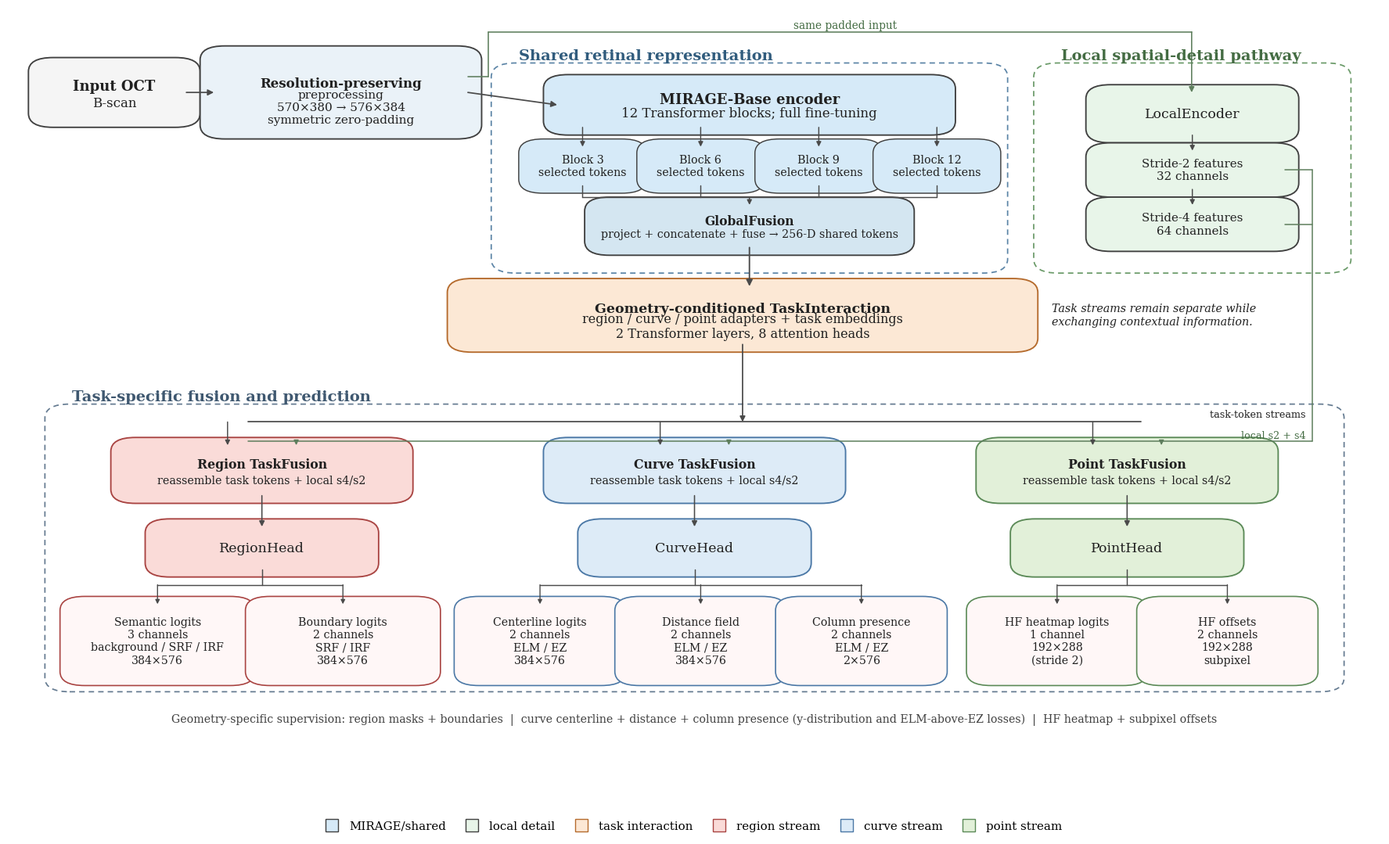

Python code for this plot:
from pathlib import Path
import matplotlib.pyplot as plt
from matplotlib.patches import FancyBboxPatch, FancyArrowPatch
from matplotlib.lines import Line2D

OUTPUT_DIR = Path(r"E:\Papers\RVO_ME\paper_figures")
OUTPUT_BASENAME = "Figure2_GeoRCP_MIRAGE"
DPI = 300

plt.rcParams.update({
    "font.family": "serif",
    "font.serif": ["Times New Roman", "Times", "DejaVu Serif"],
    "font.size": 13,
    "svg.fonttype": "none",
})

C = {
    "input":"#F5F5F5","preproc":"#EAF2F8","encoder":"#D6EAF8","global":"#D4E6F1",
    "local":"#E8F5E9","interaction":"#FCE8D5","region":"#FADBD8","curve":"#DDEBF7",
    "point":"#E2F0D9","output":"#FFF7F7","group":"#6F7F8F","border":"#404040",
    "arrow":"#4A4A4A","local_arrow":"#5E7E5D","text":"#202020"
}

def rounded_box(ax,x,y,w,h,text,fc,fontsize=12,ec=None,lw=1.35,radius=0.018,bold_first=False,z=3):
    ec=ec or C["border"]
    p=FancyBboxPatch((x,y),w,h,boxstyle=f"round,pad=0.010,rounding_size={radius}",
                     facecolor=fc,edgecolor=ec,linewidth=lw,zorder=z)
    ax.add_patch(p)
    if bold_first and "\n" in text:
        first,rest=text.split("\n",1)
        ax.text(x+w/2,y+h*0.62,first,ha="center",va="center",fontsize=fontsize,fontweight="bold",color=C["text"],zorder=z+1)
        ax.text(x+w/2,y+h*0.31,rest,ha="center",va="center",fontsize=max(9,fontsize-1),color=C["text"],zorder=z+1)
    else:
        ax.text(x+w/2,y+h/2,text,ha="center",va="center",fontsize=fontsize,color=C["text"],zorder=z+1)
    return p

def group_box(ax,x,y,w,h,label,ec,label_color=None):
    lc=label_color or ec
    p=FancyBboxPatch((x,y),w,h,boxstyle="round,pad=0.008,rounding_size=0.018",
                     facecolor="none",edgecolor=ec,linewidth=1.25,linestyle=(0,(4,3)),zorder=1)
    ax.add_patch(p)
    ax.text(x+0.012,y+h+0.008,label,ha="left",va="bottom",fontsize=14,fontweight="bold",color=lc,zorder=7)
    return p

def line(ax,x1,y1,x2,y2,lw=1.25,color=None,z=4):
    ln=Line2D([x1,x2],[y1,y2],linewidth=lw,color=color or C["arrow"],solid_capstyle="round",zorder=z)
    ax.add_line(ln); return ln

def arrow(ax,x1,y1,x2,y2,lw=1.25,color=None,mutation=11,z=5):
    p=FancyArrowPatch((x1,y1),(x2,y2),arrowstyle="-|>",mutation_scale=mutation,
                      linewidth=lw,color=color or C["arrow"],shrinkA=0,shrinkB=0,
                      connectionstyle="arc3,rad=0",zorder=z)
    ax.add_patch(p); return p

def orth_arrow(ax,pts,lw=1.25,color=None,mutation=11,z=5):
    col=color or C["arrow"]
    for a,b in zip(pts[:-2],pts[1:-1]):
        line(ax,*a,*b,lw=lw,color=col,z=z)
    arrow(ax,*pts[-2],*pts[-1],lw=lw,color=col,mutation=mutation,z=z)

def label(ax,x,y,text,fs=10.5,color=None,style="normal",ha="center",va="center",weight="normal"):
    ax.text(x,y,text,fontsize=fs,color=color or C["text"],fontstyle=style,
            fontweight=weight,ha=ha,va=va,zorder=7)

def main():
    OUTPUT_DIR.mkdir(parents=True,exist_ok=True)
    fig,ax=plt.subplots(figsize=(18,11.2))
    fig.patch.set_facecolor("white"); ax.set_facecolor("white")
    ax.set_xlim(0,1); ax.set_ylim(0,1); ax.axis("off")

    # Input/preproc
    rounded_box(ax,0.025,0.855,0.105,0.070,"Input OCT\nB-scan",C["input"],fontsize=13,bold_first=True)
    rounded_box(ax,0.150,0.840,0.185,0.100,
                "Resolution-preserving\npreprocessing\n570×380 → 576×384\nsymmetric zero-padding",
                C["preproc"],fontsize=12,bold_first=True)
    arrow(ax,0.130,0.890,0.150,0.890)

    # groups
    group_box(ax,0.360,0.665,0.360,0.255,"Shared retinal representation","#5B84A6","#315C7D")
    group_box(ax,0.755,0.665,0.215,0.255,"Local spatial-detail pathway","#6A9A68","#446C43")

    rounded_box(ax,0.400,0.845,0.280,0.058,
                "MIRAGE-Base encoder\n12 Transformer blocks; full fine-tuning",
                C["encoder"],fontsize=13,bold_first=True)
    arrow(ax,0.335,0.890,0.400,0.874)

    # clean top-route from preprocessed input to LocalEncoder
    orth_arrow(ax,[(0.335,0.910),(0.350,0.910),(0.350,0.968),(0.862,0.968),(0.862,0.890)],lw=1.15,color=C["local_arrow"],mutation=10)
    label(ax,0.610,0.977,"same padded input",fs=9.8,color="#446C43")

    # block taps
    xs=[0.382,0.468,0.554,0.640]
    labs=["Block 3\nselected tokens","Block 6\nselected tokens","Block 9\nselected tokens","Block 12\nselected tokens"]
    for x,t in zip(xs,labs):
        rounded_box(ax,x,0.770,0.073,0.050,t,C["encoder"],fontsize=10.3,lw=1.05)
        arrow(ax,x+0.0365,0.845,x+0.0365,0.820,lw=1.05,mutation=9)

    # global fusion
    rounded_box(ax,0.430,0.690,0.220,0.055,
                "GlobalFusion\nproject + concatenate + fuse → 256-D shared tokens",
                C["global"],fontsize=11.2,bold_first=True)
    ybus=0.755
    line(ax,0.4185,ybus,0.6765,ybus,lw=1.05)
    for x in xs:
        line(ax,x+0.0365,0.770,x+0.0365,ybus,lw=1.05)
    arrow(ax,0.540,ybus,0.540,0.745,lw=1.05,mutation=9)

    # local encoder
    rounded_box(ax,0.795,0.835,0.135,0.055,"LocalEncoder",C["local"],fontsize=12.5)
    rounded_box(ax,0.795,0.765,0.135,0.050,"Stride-2 features\n32 channels",C["local"],fontsize=10.8)
    rounded_box(ax,0.795,0.695,0.135,0.050,"Stride-4 features\n64 channels",C["local"],fontsize=10.8)
    arrow(ax,0.8625,0.835,0.8625,0.815,lw=1.05,mutation=9)
    arrow(ax,0.8625,0.765,0.8625,0.745,lw=1.05,mutation=9)

    # interaction
    rounded_box(ax,0.330,0.565,0.410,0.075,
                "Geometry-conditioned TaskInteraction\nregion / curve / point adapters + task embeddings\n2 Transformer layers, 8 attention heads",
                C["interaction"],fontsize=12.5,bold_first=True,ec="#B56B2D")
    arrow(ax,0.540,0.690,0.540,0.640,lw=1.35,mutation=12)
    label(ax,0.760,0.603,
          "Task streams remain separate while\nexchanging contextual information.",
          fs=10.3,style="italic",ha="left")

    # task group
    group_box(ax,0.035,0.125,0.930,0.355,"Task-specific fusion and prediction","#657B91","#3F5870")

    # Two separate buses
    token_bus_y=0.465
    local_bus_y=0.440
    line(ax,0.175,token_bus_y,0.825,token_bus_y,lw=1.25,color=C["arrow"])
    arrow(ax,0.535,0.565,0.535,token_bus_y,lw=1.25,mutation=10)
    label(ax,0.945,token_bus_y+0.010,"task-token streams",fs=9.2,ha="right")

    # local bus fed from both s2/s4 through a right-side vertical lane
    lane_x=0.950
    line(ax,0.930,0.790,lane_x,0.790,lw=1.1,color=C["local_arrow"])
    line(ax,0.930,0.720,lane_x,0.720,lw=1.1,color=C["local_arrow"])
    line(ax,lane_x,0.790,lane_x,local_bus_y,lw=1.1,color=C["local_arrow"])
    line(ax,0.175,local_bus_y,lane_x,local_bus_y,lw=1.1,color=C["local_arrow"])
    label(ax,0.945,local_bus_y+0.008,"local s2 + s4",fs=9.2,color="#446C43",ha="right")

    centers=[0.185,0.500,0.815]
    task_defs=[
        (0.085,0.370,0.200,0.065,"Region TaskFusion\nreassemble task tokens + local s4/s2",C["region"],"#A94442"),
        (0.400,0.370,0.200,0.065,"Curve TaskFusion\nreassemble task tokens + local s4/s2",C["curve"],"#4B78A6"),
        (0.715,0.370,0.200,0.065,"Point TaskFusion\nreassemble task tokens + local s4/s2",C["point"],"#5B8A57")
    ]
    for cx,(x,y,w,h,t,fc,ec) in zip(centers,task_defs):
        rounded_box(ax,x,y,w,h,t,fc,fontsize=11.3,bold_first=True,ec=ec)
        # task tokens feed left-of-center, local features right-of-center
        arrow(ax,cx-0.025,token_bus_y,cx-0.025,y+h,lw=1.05,mutation=9)
        arrow(ax,cx+0.025,local_bus_y,cx+0.025,y+h,lw=1.05,color=C["local_arrow"],mutation=9)

    # heads with good vertical spacing
    head_y=0.275; head_h=0.055
    for x,t,fc,ec in [
        (0.110,"RegionHead",C["region"],"#A94442"),
        (0.425,"CurveHead",C["curve"],"#4B78A6"),
        (0.740,"PointHead",C["point"],"#5B8A57"),
    ]:
        rounded_box(ax,x,head_y,0.150,head_h,t,fc,fontsize=12.5,ec=ec)
    for cx in centers:
        arrow(ax,cx,0.370,cx,head_y+head_h,lw=1.15,mutation=10)

    # outputs with space between every box
    oy=0.135; oh=0.095
    outs=[
        (0.048,0.122,"Semantic logits\n3 channels\nbackground / SRF / IRF\n384×576","#A94442"),
        (0.183,0.122,"Boundary logits\n2 channels\nSRF / IRF\n384×576","#A94442"),
        (0.335,0.105,"Centerline logits\n2 channels\nELM / EZ\n384×576","#4B78A6"),
        (0.452,0.105,"Distance field\n2 channels\nELM / EZ\n384×576","#4B78A6"),
        (0.569,0.105,"Column presence\n2 channels\nELM / EZ\n2×576","#4B78A6"),
        (0.708,0.112,"HF heatmap logits\n1 channel\n192×288\n(stride 2)","#5B8A57"),
        (0.832,0.112,"HF offsets\n2 channels\n192×288\nsubpixel","#5B8A57")
    ]
    for x,w,t,ec in outs:
        rounded_box(ax,x,oy,w,oh,t,C["output"],fontsize=10.2,ec=ec,lw=1.2)

    # output buses
    # region
    line(ax,0.185,head_y,0.185,0.255,lw=1.05)
    line(ax,0.109,0.255,0.244,0.255,lw=1.05)
    arrow(ax,0.109,0.255,0.109,oy+oh,lw=1.0,mutation=8)
    arrow(ax,0.244,0.255,0.244,oy+oh,lw=1.0,mutation=8)
    # curve
    line(ax,0.500,head_y,0.500,0.255,lw=1.05)
    line(ax,0.3875,0.255,0.6215,0.255,lw=1.05)
    for x in [0.3875,0.5045,0.6215]:
        arrow(ax,x,0.255,x,oy+oh,lw=1.0,mutation=8)
    # point
    line(ax,0.815,head_y,0.815,0.255,lw=1.05)
    line(ax,0.764,0.255,0.888,0.255,lw=1.05)
    for x in [0.764,0.888]:
        arrow(ax,x,0.255,x,oy+oh,lw=1.0,mutation=8)

    # supervision note
    label(ax,0.500,0.082,
          "Geometry-specific supervision: region masks + boundaries  |  "
          "curve centerline + distance + column presence (y-distribution and ELM-above-EZ losses)  |  "
          "HF heatmap + subpixel offsets",
          fs=10.2,color="#3F3F3F")

    legend=[
        Line2D([0],[0],marker="s",linestyle="None",markersize=11,markerfacecolor=C["encoder"],markeredgecolor=C["border"],label="MIRAGE/shared"),
        Line2D([0],[0],marker="s",linestyle="None",markersize=11,markerfacecolor=C["local"],markeredgecolor=C["border"],label="local detail"),
        Line2D([0],[0],marker="s",linestyle="None",markersize=11,markerfacecolor=C["interaction"],markeredgecolor="#B56B2D",label="task interaction"),
        Line2D([0],[0],marker="s",linestyle="None",markersize=11,markerfacecolor=C["region"],markeredgecolor="#A94442",label="region stream"),
        Line2D([0],[0],marker="s",linestyle="None",markersize=11,markerfacecolor=C["curve"],markeredgecolor="#4B78A6",label="curve stream"),
        Line2D([0],[0],marker="s",linestyle="None",markersize=11,markerfacecolor=C["point"],markeredgecolor="#5B8A57",label="point stream"),
    ]
    fig.legend(handles=legend,loc="lower center",ncol=6,frameon=False,bbox_to_anchor=(0.5,0.012),
               fontsize=10.8,columnspacing=1.25,handletextpad=0.45)

    fig.subplots_adjust(left=0.015,right=0.990,top=0.965,bottom=0.080)
    png=OUTPUT_DIR/f"{OUTPUT_BASENAME}.png"; svg=OUTPUT_DIR/f"{OUTPUT_BASENAME}.svg"
    fig.savefig(png,dpi=DPI,bbox_inches="tight",facecolor="white")
    fig.savefig(svg,bbox_inches="tight",facecolor="white")
    plt.close(fig)
    print(png); print(svg)

if __name__=="__main__":
    main()
